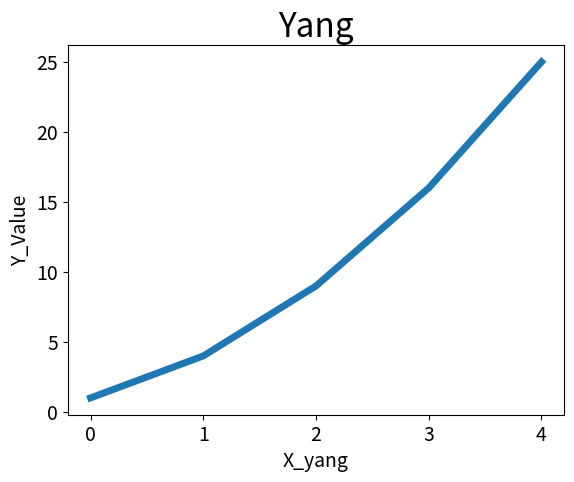

Reproduce this figure in Python.
import matplotlib.pyplot as plt
# pyplot模块的plot函数可以接收输入参数和输出参数，还有线条粗细等参数，，例如下方的示例
s = [1, 4, 9, 16, 25]
plt.plot(s, linewidth=5)  # 这里只指定了一个列表，那么就当作是输出参数，输入参数从0开始，就会发现没有正确绘制数据
plt.title("Yang", fontsize=24)  # 指定标题，并设置标题字体大小
plt.xlabel("X_yang", fontsize=14)  # 指定X坐标轴的标签，并设置标签字体大小
plt.ylabel("Y_Value", fontsize=14)  # 指定Y坐标轴的标签，并设置标签字体大小
plt.tick_params(axis='both', labelsize=14)  # 参数axis值为both，代表要设置横纵的刻度标记，标记大小为14
plt.show()  # 打开matplotlib查看器，并显示绘制的图形
